The GitHub repository chi312/Aiforlife contains a labelled image folder "data-benh" with 6 categories: BENH DOM LA, BENH KHAM LA, BENH PHAN TRANG, BENH THAN THU, BINH thuong, THOI TRAI DO VI KHUAN. Examples follow, each with its label.

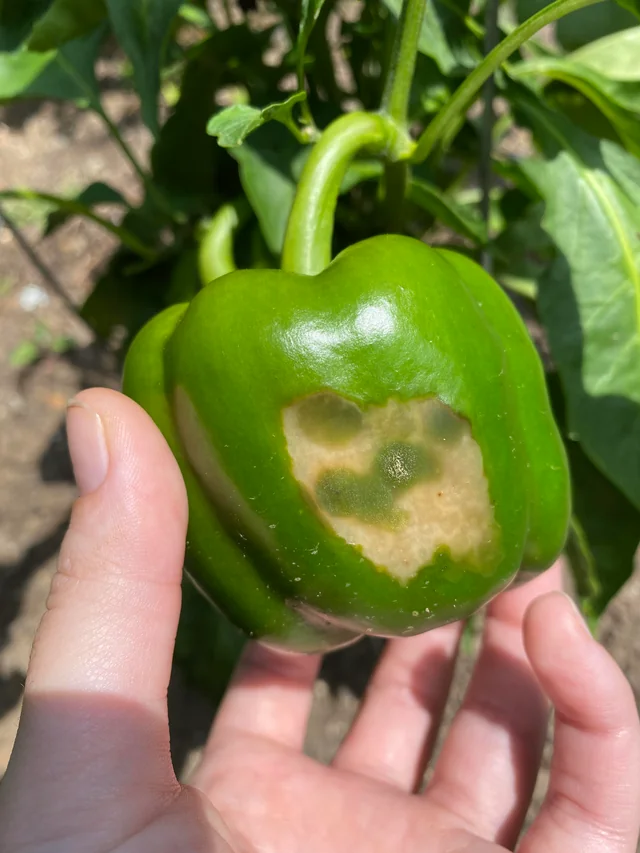
Label: BENH THAN THU

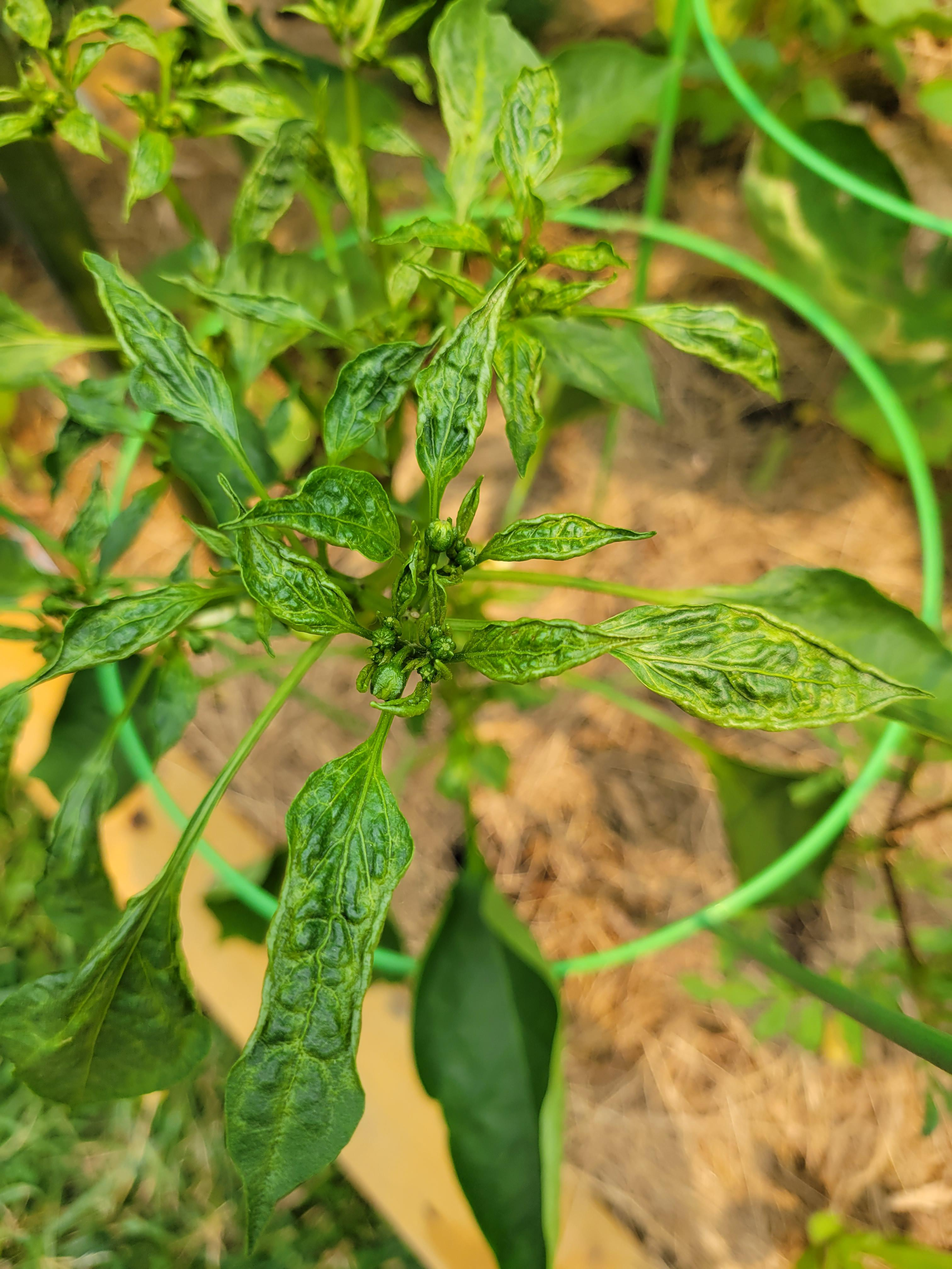
Label: BENH KHAM LA

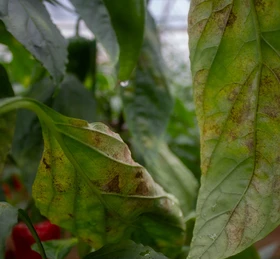
Label: BENH DOM LA

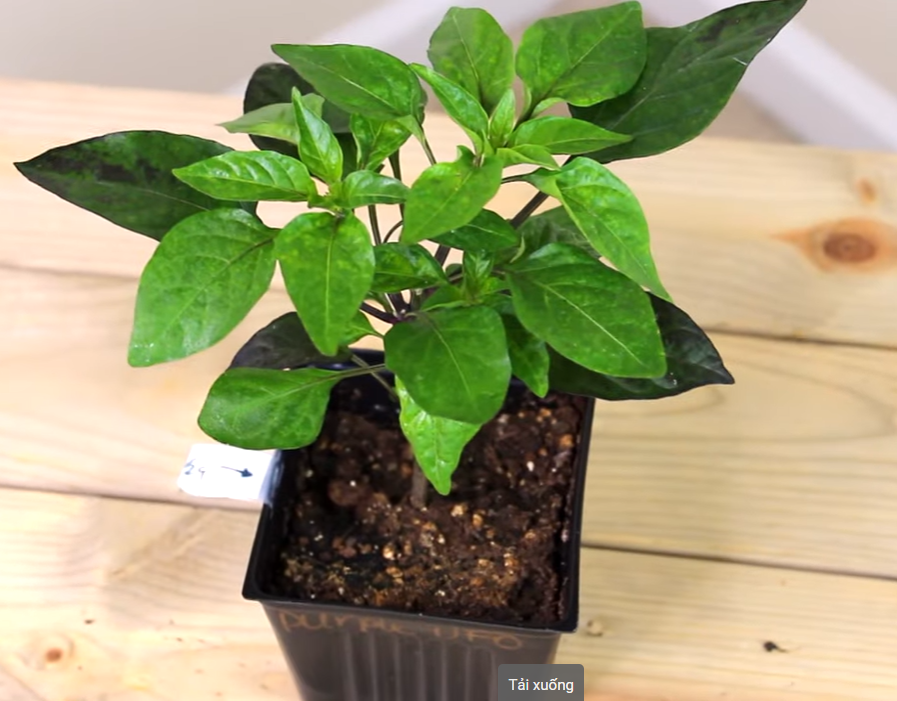
Label: BINH thuong

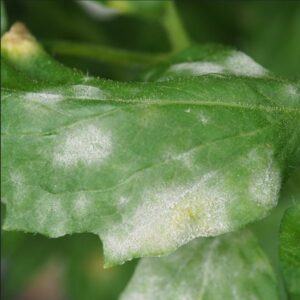
Label: BENH PHAN TRANG

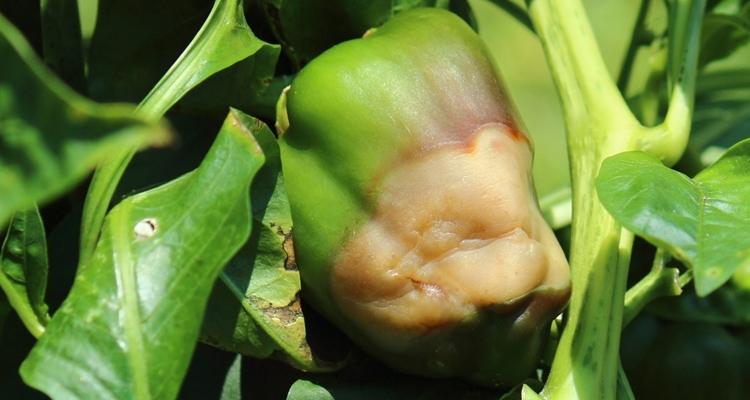
Label: THOI TRAI DO VI KHUAN
